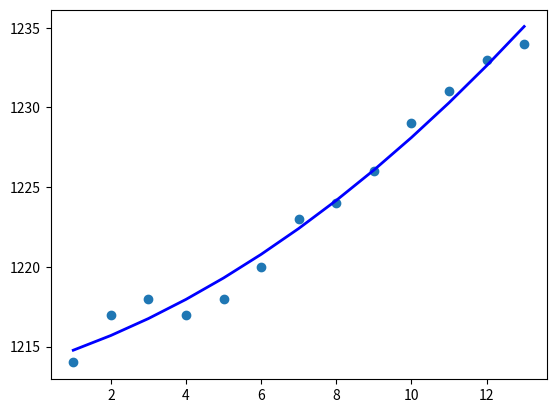

This chart was generated by the following Python code:
import numpy as np
from numpy.linalg import inv 
import matplotlib.pyplot as plt

x = [1, 2, 3, 4, 5, 6, 7, 8, 9, 10, 11, 12, 13]
y = [1214, 1217, 1218, 1217, 1218, 1220, 1223, 1224, 1226, 1229, 1231, 1233, 1234]

def quadraticRegression(x, y):
  n = len(x)
  
  qm = np.poly1d(np.polyfit(x, y, 2))
  y_pred = qm(x)
  
  ss_tot = 0
  ss_res = 0
  mean_y = sum(y)/n

  for i in range(n):
    ss_tot += (y[i] - mean_y) ** 2
    ss_res += (y[i] - y_pred[i]) ** 2
  r2 = 1 - (ss_res/ss_tot)
  print("\nR2")
  print(r2)

  print(f'\ne. La confiabilidad del modelo es de: {r2}')
  print(f'\nf. Embarques para el año 15: {qm(15)}')

  print('\nb. Inserte la ecuación del gráfico, el valor de R2 y la línea de dispersión.')
  plt.scatter(x, y)
  plt.plot(x, y_pred, c='blue', linewidth=2)
  plt.show()

quadraticRegression(x, y)
